Image classification data set "Coffee disease dataset" (Benson-mu/coffee-disease-detector on GitHub). Class labels (3): coffee healthy, coffee rust, phoma.

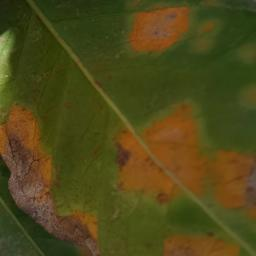
Label: coffee rust

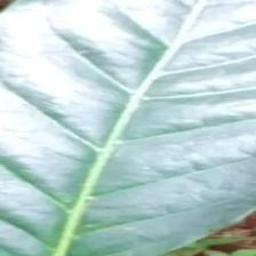
Label: coffee healthy

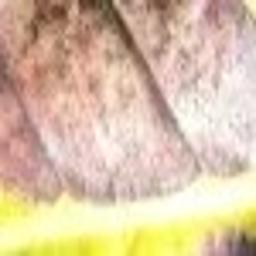
Label: phoma

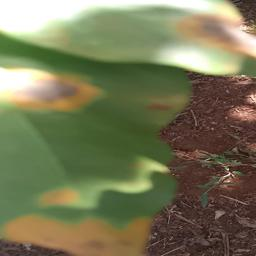
Label: coffee rust

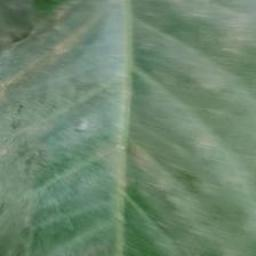
Label: coffee healthy

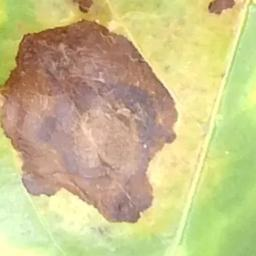
Label: phoma
